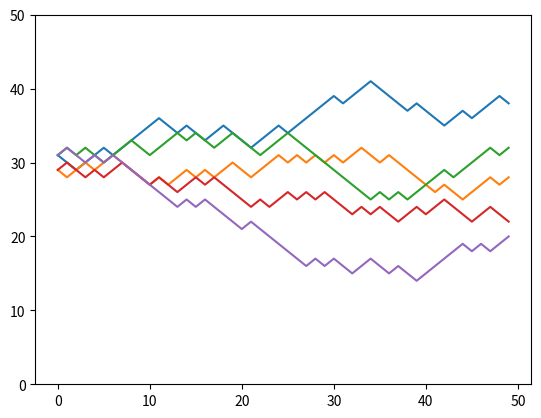

Python code for this plot: (Note: this script raises an exception after producing the figure.)
import numpy as np
import random 
import matplotlib.pyplot as plt


r = 0.5
m = 1-r

for k in range(5):
    y = 30
    tresult = []
    yresult = []

    for t in range(50): 
        p = random.random()
        if(y == 0): break
        p1 = r*y
        p2 = m*y

        s = p1+p2
        print(p, p1, p2, s)

        if p <= p1/s:
            y += 1
        else: 
            y -= 1
        
        yresult.append(y)
        tresult.append(t)


    yresult = np.array(yresult)

    plt.ylim([0, 50])
    plt.plot(yresult)

plt.savefig(f'modelos_estocasticos/testeCodigo2.png')
plt.show()
